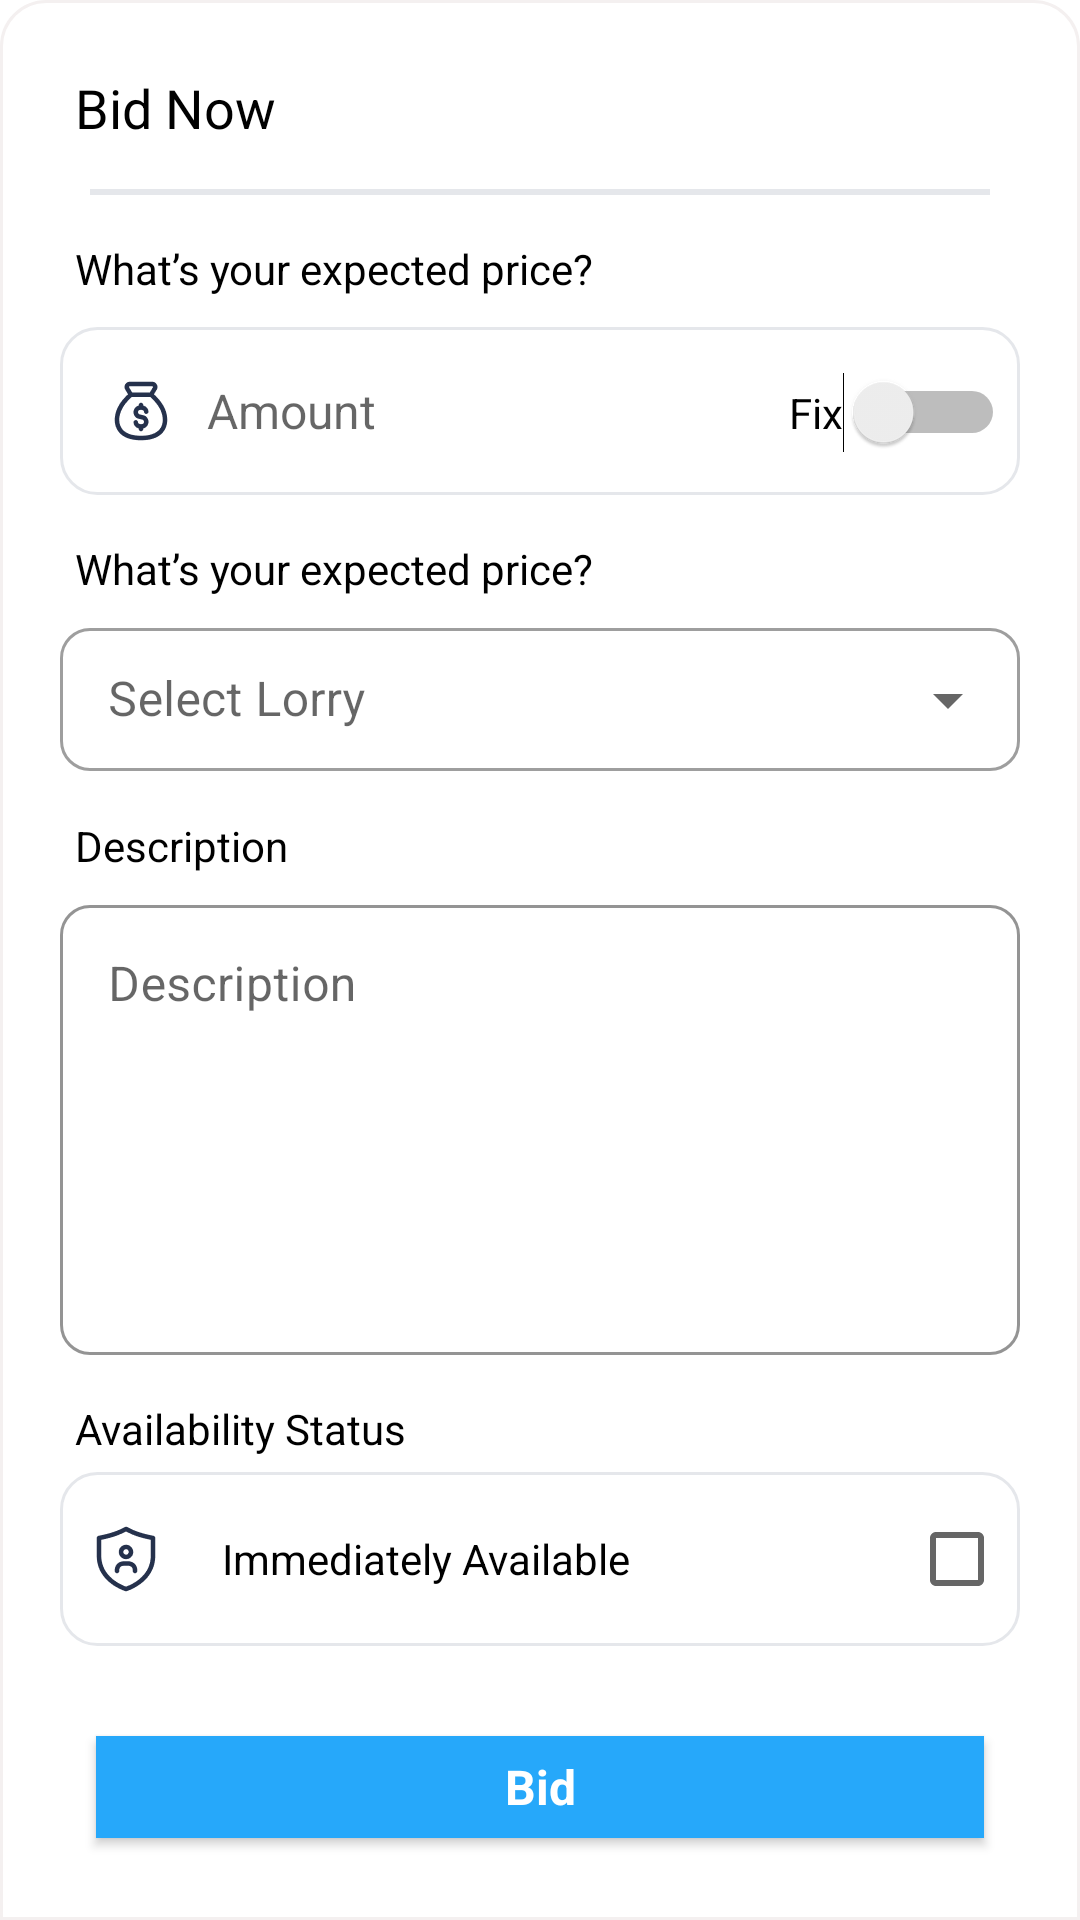

Write the Android layout XML for this screen, with the resource values it uses.
<!-- AndroidManifest.xml: application theme Theme.Shipment -->
<!-- res/layout/bid_layout.xml -->
<?xml version="1.0" encoding="utf-8"?>
<LinearLayout xmlns:android="http://schemas.android.com/apk/res/android"
    xmlns:app="http://schemas.android.com/apk/res-auto"
    android:layout_width="match_parent"
    android:layout_height="wrap_content"

    android:background="@drawable/toprounded"
    android:orientation="vertical"
    app:layout_behavior="android.support.design.widget.BottomSheetBehavior">

    <LinearLayout

        android:layout_width="match_parent"
        android:layout_height="wrap_content"
        android:layout_margin="10dp"
        android:gravity="center"
        android:orientation="vertical"
        android:padding="10dp">

        <View
            android:layout_width="80dp"
            android:layout_height="3dp"
            android:layout_marginTop="3dp"
            android:background="@color/gray0" />

        <TextView
            style="@style/Font"
            android:layout_width="match_parent"
            android:layout_height="wrap_content"
            android:gravity="center|start"
            android:padding="5dp"
            android:text="@string/bid_now"
            android:textColor="@color/black"
            android:textSize="18dp" />

        <View
            android:layout_width="match_parent"
            android:layout_height="2dp"
            android:layout_margin="10dp"
            android:background="@color/gray0" />

        <TextView
            style="@style/Font"
            android:layout_width="match_parent"
            android:layout_height="wrap_content"
            android:gravity="center|start"
            android:padding="5sp"
            android:text="@string/what_s_your_expected_price"
            android:textColor="@color/black"
            android:textSize="14dp" />

        <View
            android:layout_width="match_parent"
            android:layout_height="5dp" />

        <LinearLayout
            android:layout_width="match_parent"
            android:layout_height="wrap_content"
            android:background="@drawable/input_round_box"
            android:orientation="vertical"
            android:padding="5dp">

            <LinearLayout
                android:layout_width="match_parent"
                android:layout_height="wrap_content"
                android:orientation="horizontal">

                <EditText
                    android:id="@+id/ed_amount"
                    android:layout_width="match_parent"
                    android:layout_height="46dp"
                    android:layout_weight="1"
                    android:backgroundTint="@android:color/transparent"
                    android:drawableStart="@drawable/ic_money"
                    android:drawablePadding="10dp"
                    android:hint="@string/amount"
                    android:inputType="number"
                    android:padding="10dp"
                    android:textColor="@color/black"
                    android:textSize="16dp" />

                <Switch
                    android:id="@+id/swichtonne"
                    android:layout_width="wrap_content"
                    android:layout_height="wrap_content"
                    android:text="@string/fix" />
            </LinearLayout>

        </LinearLayout>

        <View
            android:layout_width="match_parent"
            android:layout_height="10dp" />

        <TextView
            style="@style/Font"
            android:layout_width="match_parent"
            android:layout_height="wrap_content"
            android:gravity="center|start"
            android:padding="5sp"
            android:text="@string/what_s_your_expected_price"
            android:textColor="@color/black"
            android:textSize="14dp" />

        <com.google.android.material.textfield.TextInputLayout
            android:id="@+id/menu"
            style="@style/Widget.MaterialComponents.TextInputLayout.OutlinedBox.Dense.ExposedDropdownMenu"
            android:layout_width="match_parent"
            android:layout_height="wrap_content"
            android:hint="@string/select_lorry"
            app:boxCornerRadiusBottomEnd="10dp"
            app:boxCornerRadiusBottomStart="10dp"
            app:boxCornerRadiusTopEnd="10dp"
            app:boxCornerRadiusTopStart="10dp">

            <AutoCompleteTextView
                android:id="@+id/spinnerautocompet"
                android:layout_width="match_parent"
                android:layout_height="wrap_content"
                android:inputType="none" />

        </com.google.android.material.textfield.TextInputLayout>

        <View
            android:layout_width="match_parent"
            android:layout_height="10dp" />

        <TextView
            style="@style/Font"
            android:layout_width="match_parent"
            android:layout_height="wrap_content"
            android:gravity="center|start"
            android:padding="5sp"
            android:text="@string/description"
            android:textColor="@color/black"
            android:textSize="14dp" />

        <com.google.android.material.textfield.TextInputLayout

            style="@style/Widget.MaterialComponents.TextInputLayout.OutlinedBox"
            android:layout_width="match_parent"
            android:layout_height="wrap_content"

            android:hint="@string/description"
            app:boxCornerRadiusBottomEnd="10dp"
            app:boxCornerRadiusBottomStart="10dp"
            app:boxCornerRadiusTopEnd="10dp"
            app:boxCornerRadiusTopStart="10dp"
            app:boxStrokeColor="@color/gray0"
            app:hintTextColor="@color/black">

            
            <com.google.android.material.textfield.TextInputEditText
                android:id="@+id/edit_descption"
                android:layout_width="match_parent"
                android:layout_height="wrap_content"
                android:gravity="start"
                android:inputType="text"
                android:minHeight="150dp" />

        </com.google.android.material.textfield.TextInputLayout>

        <View
            android:layout_width="match_parent"
            android:layout_height="10dp" />

        <TextView
            style="@style/Font"
            android:layout_width="match_parent"
            android:layout_height="wrap_content"
            android:gravity="center|start"
            android:padding="5sp"
            android:text="@string/availability_status"
            android:textColor="@color/black"
            android:textSize="14dp" />

        <LinearLayout
            android:layout_width="match_parent"
            android:layout_height="wrap_content"
            android:background="@drawable/input_round_box"
            android:gravity="start|center"
            android:orientation="horizontal"
            android:padding="5dp">

            <ImageView
                android:layout_width="wrap_content"
                android:layout_height="wrap_content"
                android:layout_margin="5dp"
                android:src="@drawable/ic_sinceyear" />

            <CheckBox
                android:id="@+id/checkbox"
                style="@style/Font"
                android:layout_width="match_parent"
                android:layout_height="wrap_content"
                android:layout_marginStart="15dp"
                android:button="@null"
                android:drawableRight="?android:attr/listChoiceIndicatorMultiple"
                android:text="@string/immediately_available"
                android:textColor="@color/black" />
        </LinearLayout>

        <View
            android:layout_width="match_parent"
            android:layout_height="30dp" />

        <TextView
            android:id="@+id/btn_update"
            android:layout_width="match_parent"
            android:layout_height="wrap_content"
            android:layout_marginStart="12dp"
            android:layout_marginEnd="12dp"
            android:background="#26A8FA"
            android:gravity="center"
            android:padding="5dp"
            android:text="@string/bid"
            android:theme="@style/AppTheme.Button" />

        <View
            android:layout_width="match_parent"
            android:layout_height="15dp" />


    </LinearLayout>


</LinearLayout>
<!-- resources referenced by this layout -->
<resources>
  <color name="black">#FF000000</color>
  <color name="gray0">#E5E7EB</color>
  <!-- drawable ic_money: png bitmap (drawable-hdpi, 1154 bytes) -->
  <!-- drawable input_round_box (drawable) -->
  <?xml version="1.0" encoding="utf-8"?>
  <selector xmlns:android="http://schemas.android.com/apk/res/android" xmlns:tools="http://schemas.android.com/tools" tools:ignore="MissingDefaultResource">
      <item android:state_pressed="false">
          <shape xmlns:android="http://schemas.android.com/apk/res/android" android:shape="rectangle">
  
              <corners android:radius="12dp" />
  
              <stroke android:width="1dp" android:color="@color/gray0"  />
  
          </shape>
      </item>
  
  </selector>
  <!-- drawable toprounded (drawable) -->
  <?xml version="1.0" encoding="utf-8"?>
  <shape xmlns:android="http://schemas.android.com/apk/res/android"
      android:shape="rectangle">
  
      <solid android:color="#ffffff" />
  
      <corners
          android:topLeftRadius="15dp"
          android:topRightRadius="15dp" />
  
      <stroke android:color="@color/gray"
          android:width="1dp" />
  
  </shape>
  <string name="amount">Amount</string>
  <string name="availability_status">Availability Status</string>
  <string name="bid">Bid</string>
  <string name="bid_now">Bid Now</string>
  <string name="description">Description</string>
  <string name="fix">Fix</string>
  <string name="immediately_available">Immediately Available</string>
  <string name="select_lorry">Select Lorry</string>
  <string name="what_s_your_expected_price">What’s your expected price?</string>
  <style name="AppTheme.Button" parent="Widget.AppCompat.Button">
          <item name="android:textSize">16dp</item>
          <item name="android:height">42dp</item>
          <item name="android:textStyle">bold</item>
          <item name="android:textColor">@color/white</item>
          <item name="fontFamily">@font/urbani_extrabold</item>
          <item name="android:textAllCaps">false</item>
  
          <item name="android:background">@drawable/rounded_button</item>
      </style>
  <style name="Font">
          <item name="fontFamily">@font/urbani_extrabold</item>
  
      </style>
  <style name="Theme.Shipment" parent="Theme.MaterialComponents.DayNight.NoActionBar">
          
          <item name="colorPrimary">@color/purple_500</item>
          <item name="colorPrimaryVariant">@color/purple_700</item>
          <item name="colorOnPrimary">@color/white</item>
          
          <item name="colorSecondary">@color/teal_200</item>
          <item name="colorSecondaryVariant">@color/teal_700</item>
          <item name="colorOnSecondary">@color/black</item>
          
          <item name="android:statusBarColor" tools:targetApi="l">?attr/colorPrimaryVariant</item>
          <item name="fontFamily">@font/urbani_regular</item>
          <item name="bottomSheetDialogTheme">@style/AppBottomSheetDialogTheme</item>
  
          
      </style>
  <color name="gray">#F4F0F0</color>
  <color name="white">#FFFFFFFF</color>
  <!-- drawable rounded_button (drawable) -->
  <?xml version="1.0" encoding="utf-8"?>
  <shape xmlns:android="http://schemas.android.com/apk/res/android">
      <solid android:color="#3130F6" />
      <gradient
          android:angle="90"
          android:startColor="#3130F6"
          android:endColor="#1347FF" />
      <corners android:radius="10dp" />
  </shape>
  <color name="purple_500">#26A8FA </color>
  <color name="purple_700">#26A8FA</color>
  <color name="teal_200">#26A8FA</color>
  <color name="teal_700">#26A8FA</color>
  <style name="AppBottomSheetDialogTheme" parent="Theme.Design.Light.BottomSheetDialog">
          <item name="bottomSheetStyle">@style/AppModalStyle</item>
          <item name="fontFamily">@font/urbani_regular</item>
  
      </style>
  <style name="AppModalStyle" parent="Widget.Design.BottomSheet.Modal">
          <item name="android:background">@color/tranfarnt</item>
          <item name="fontFamily">@font/urbani_regular</item>
      </style>
  <color name="tranfarnt">#00D32A1E</color>
</resources>
